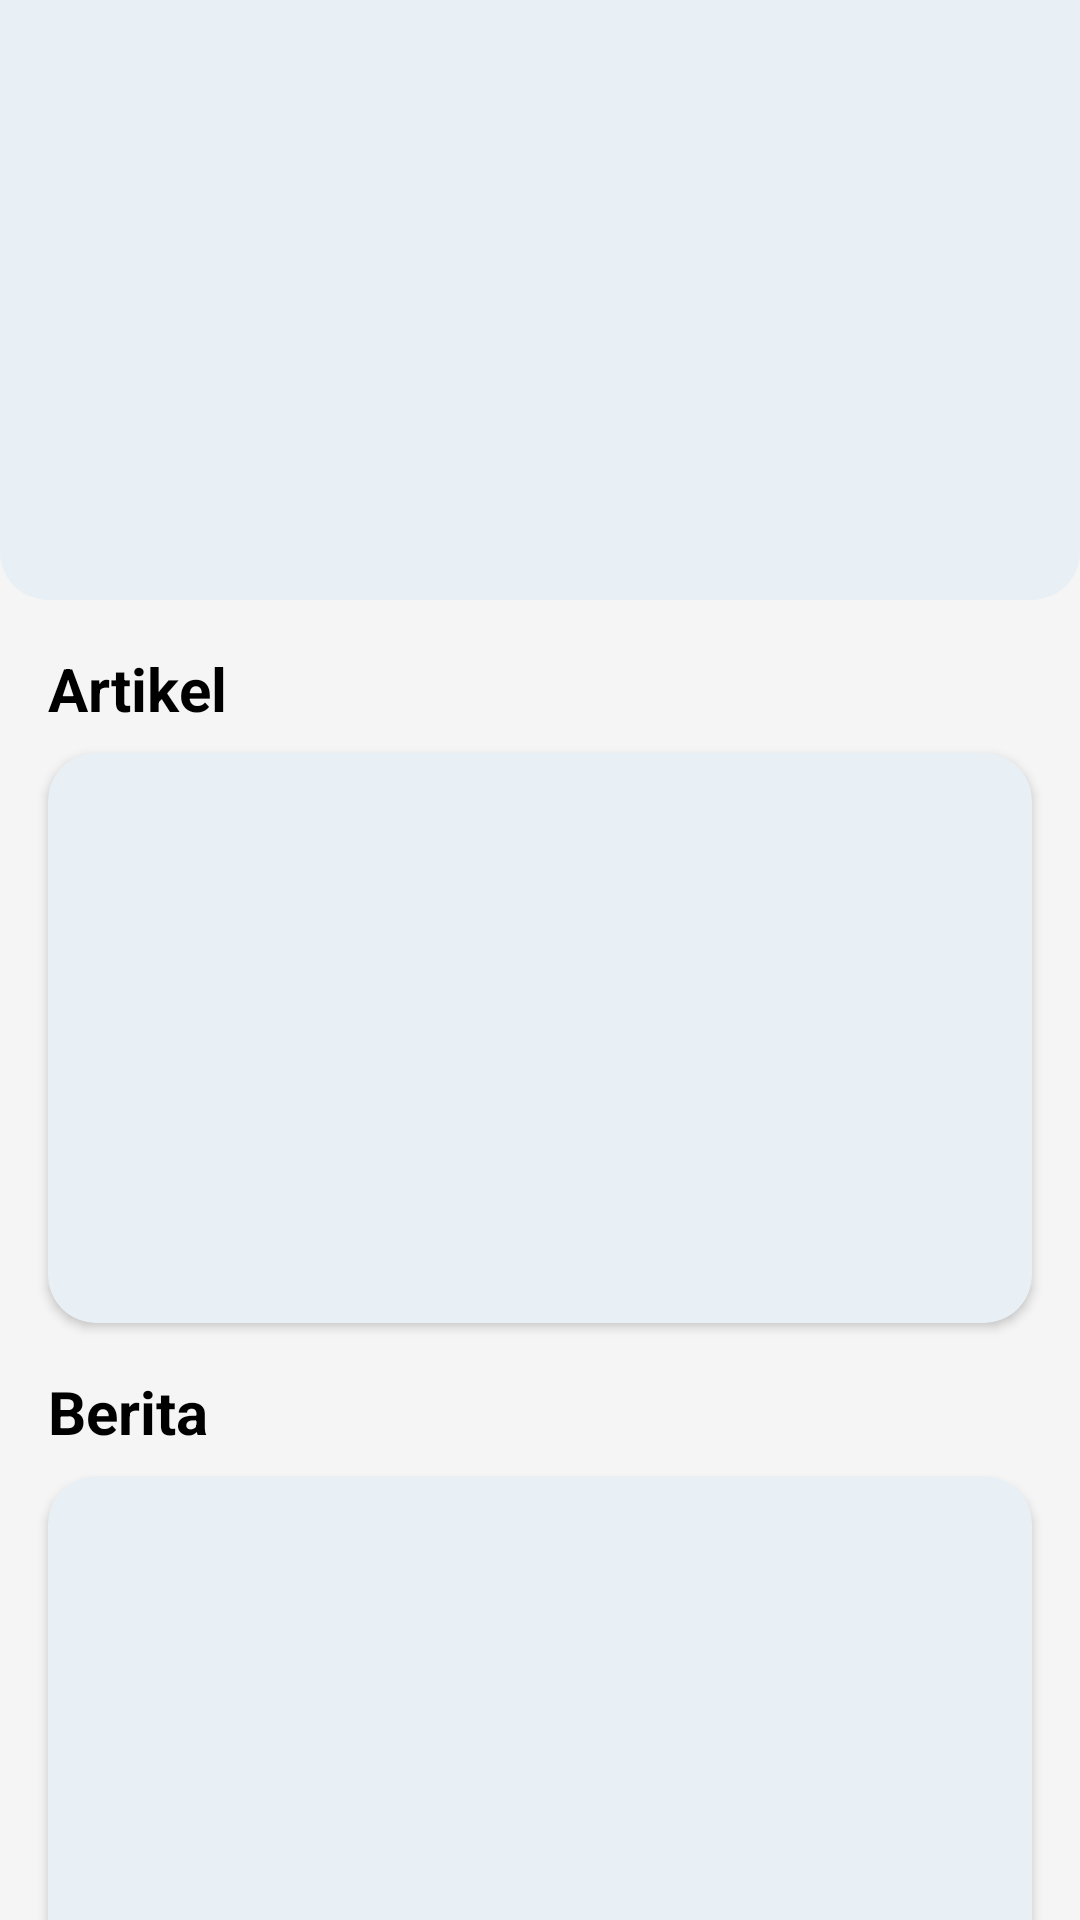

The Android layout XML behind this screen, and the referenced resources:
<!-- AndroidManifest.xml: application theme Theme.SafeQuake -->
<!-- res/layout/fragment_home.xml -->
<androidx.core.widget.NestedScrollView xmlns:android="http://schemas.android.com/apk/res/android"
    xmlns:app="http://schemas.android.com/apk/res-auto"
    xmlns:tools="http://schemas.android.com/tools"
    android:layout_width="match_parent"
    android:layout_height="match_parent"
    android:fillViewport="true"
    tools:context=".ui.home.HomeFragment">

    <androidx.constraintlayout.widget.ConstraintLayout
        android:layout_width="match_parent"
        android:layout_height="wrap_content">

        <FrameLayout
            android:id="@+id/map_container"
            android:layout_width="0dp"
            android:layout_height="200dp"
            android:background="@drawable/rounded_bottom"
            app:layout_constraintStart_toStartOf="parent"
            app:layout_constraintEnd_toEndOf="parent"
            app:layout_constraintTop_toTopOf="parent" />

        <TextView
            android:id="@+id/tv_articles"
            android:layout_width="wrap_content"
            android:layout_height="wrap_content"
            android:layout_marginStart="16dp"
            android:layout_marginTop="16dp"
            android:text="@string/artikel"
            android:textColor="@color/colorSubtitle"
            android:textSize="20sp"
            android:textStyle="bold"
            app:layout_constraintStart_toStartOf="parent"
            app:layout_constraintTop_toBottomOf="@id/map_container" />

        <androidx.cardview.widget.CardView
            android:id="@+id/card_articles"
            android:layout_width="0dp"
            android:layout_height="wrap_content"
            android:layout_marginStart="16dp"
            android:layout_marginTop="8dp"
            android:layout_marginEnd="16dp"
            app:cardCornerRadius="16dp"
            app:layout_constraintStart_toStartOf="parent"
            android:backgroundTint="@color/bottom_nav_background"
            app:layout_constraintEnd_toEndOf="parent"
            app:layout_constraintTop_toBottomOf="@id/tv_articles">

            <androidx.recyclerview.widget.RecyclerView
                android:id="@+id/rv_articles"
                android:layout_width="match_parent"
                android:layout_height="190dp"
                android:orientation="horizontal"
                tools:listitem="@layout/item_article" />
        </androidx.cardview.widget.CardView>

        <TextView
            android:id="@+id/tv_news"
            android:layout_width="wrap_content"
            android:layout_height="wrap_content"
            android:layout_marginStart="16dp"
            android:layout_marginTop="16dp"
            android:text="@string/berita"
            android:textColor="@color/colorSubtitle"
            android:textSize="20sp"
            android:textStyle="bold"
            app:layout_constraintStart_toStartOf="parent"
            app:layout_constraintTop_toBottomOf="@id/card_articles" />

        <androidx.cardview.widget.CardView
            android:id="@+id/card_news"
            android:layout_width="0dp"
            android:layout_height="wrap_content"
            android:layout_marginStart="16dp"
            android:layout_marginTop="8dp"
            android:layout_marginEnd="16dp"
            android:backgroundTint="@color/bottom_nav_background"
            app:cardCornerRadius="16dp"
            app:layout_constraintStart_toStartOf="parent"
            app:layout_constraintEnd_toEndOf="parent"
            app:layout_constraintTop_toBottomOf="@id/tv_news"
            app:layout_constraintBottom_toBottomOf="parent">

            <androidx.recyclerview.widget.RecyclerView
                android:id="@+id/rv_news"
                android:layout_width="match_parent"
                android:layout_height="190dp"
                android:orientation="horizontal"
                tools:listitem="@layout/item_news" />
        </androidx.cardview.widget.CardView>

    </androidx.constraintlayout.widget.ConstraintLayout>

</androidx.core.widget.NestedScrollView>
<!-- res/layout/item_article.xml (included above) -->
<LinearLayout xmlns:android="http://schemas.android.com/apk/res/android"
    android:layout_width="wrap_content"
    android:layout_height="match_parent"
    android:orientation="vertical"
    android:padding="8dp"
    android:background="@color/bottom_nav_background">

    <ImageView
        android:id="@+id/article_image"
        android:layout_width="100dp"
        android:layout_height="100dp"
        android:scaleType="centerCrop"
        android:src="@drawable/sample_image" />

    <TextView
        android:id="@+id/article_title"
        android:layout_width="wrap_content"
        android:layout_height="wrap_content"
        android:layout_marginTop="4dp"
        android:text="Title"
        android:textSize="44sp"
        android:textStyle="bold" />
</LinearLayout>
<!-- res/layout/item_news.xml (included above) -->
<LinearLayout xmlns:android="http://schemas.android.com/apk/res/android"
    android:layout_width="match_parent"
    android:layout_height="wrap_content"
    android:orientation="horizontal"
    android:padding="8dp">

    <ImageView
        android:id="@+id/news_image"
        android:layout_width="100dp"
        android:layout_height="100dp"
        android:scaleType="centerCrop"
        android:src="@drawable/bottom_nav_background" />

    <TextView
        android:id="@+id/news_title"
        android:layout_width="0dp"
        android:layout_height="wrap_content"
        android:layout_marginStart="8dp"
        android:layout_gravity="center_vertical"
        android:layout_weight="1"
        android:text="News Title"
        android:textSize="44sp"
        android:textStyle="bold" />
</LinearLayout>
<!-- resources referenced by this layout -->
<resources>
  <color name="bottom_nav_background">#E9F0F5</color>
  <color name="colorSubtitle">#000000</color>
  <!-- drawable bottom_nav_background (drawable) -->
  <?xml version="1.0" encoding="utf-8"?>
  <shape xmlns:android="http://schemas.android.com/apk/res/android">
      <solid android:color="@color/bottom_nav_background" />
      <corners android:topLeftRadius="16dp" android:topRightRadius="16dp" />
  </shape>
  <!-- drawable rounded_bottom (drawable) -->
  <shape xmlns:android="http://schemas.android.com/apk/res/android">
      <solid android:color="@color/bottom_nav_background" />
      <corners
          android:topLeftRadius="0dp"
          android:topRightRadius="0dp"
          android:bottomLeftRadius="16dp"
          android:bottomRightRadius="16dp" />
  </shape>
  <string name="artikel">Artikel</string>
  <string name="berita">Berita</string>
  <style name="Theme.SafeQuake" parent="Theme.MaterialComponents.DayNight.NoActionBar">
          
          <item name="colorPrimary">@color/primaryColor</item>
          <item name="colorPrimaryVariant">@color/primaryVariant</item>
          <item name="colorOnPrimary">@color/onPrimary</item>
          <item name="colorSecondary">@color/secondaryColor</item>
          <item name="colorOnSecondary">@color/onSecondary</item>
          <item name="android:windowBackground">@color/background</item>
      </style>
  <color name="primaryColor">#003399</color>
  <color name="primaryVariant">#002277</color>
  <color name="onPrimary">#FFFFFF</color>
  <color name="secondaryColor">#FF4081</color>
  <color name="onSecondary">#000000</color>
  <color name="background">#F5F5F5</color>
</resources>
